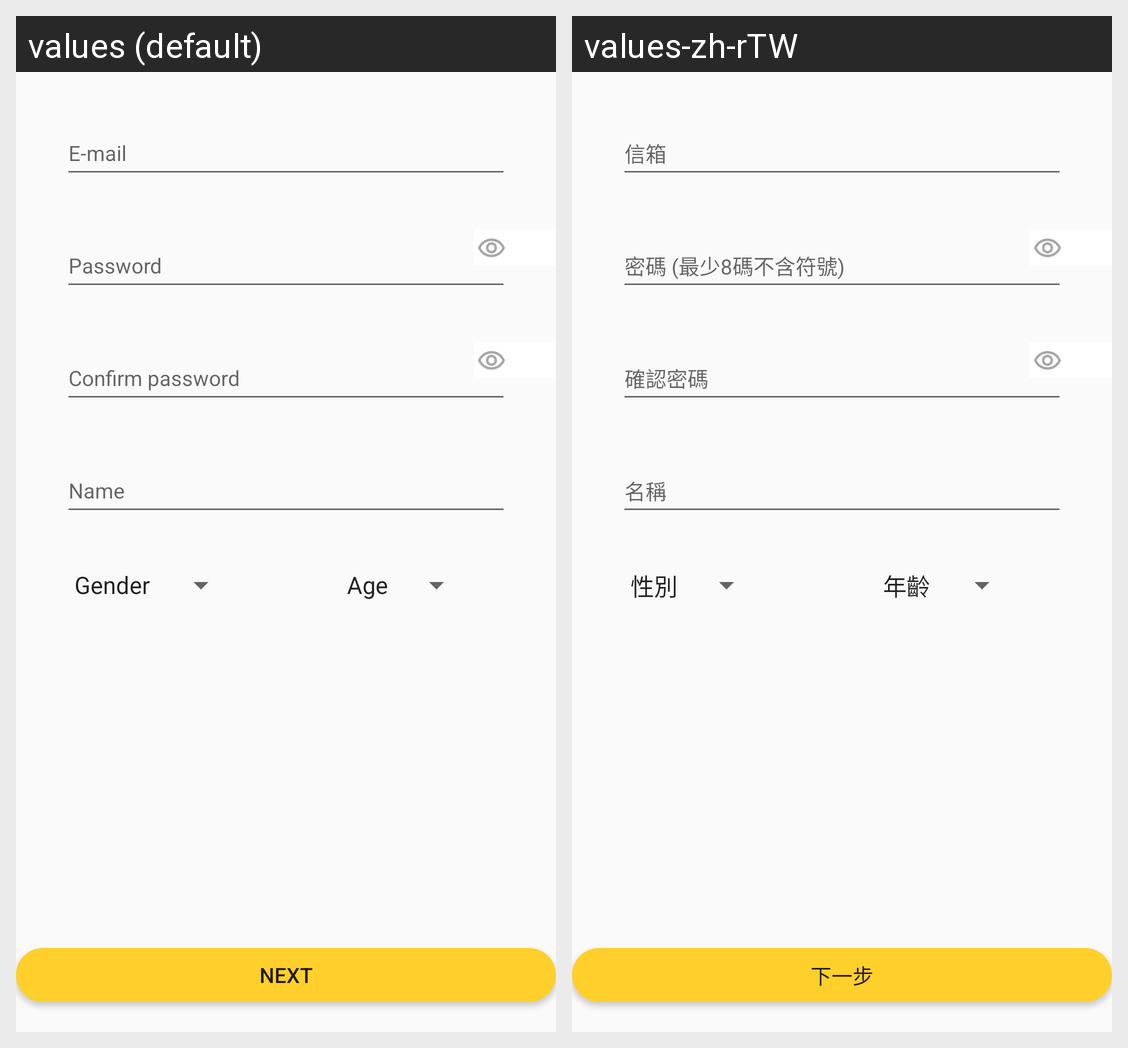

This grid shows one Android layout under two languages. Give, for every string resource on the screen, its name, the default text and each shown locale's text.
Android screen res/layout/activity_register_primary_page.xml rendered under 2 locales, left to right: values (default), values-zh-rTW. Device: Nexus 5 (rendered at 1080×1920; each locale shown at half size, 540×960, under a caption strip naming it); theme AppTheme.
Strings drawn on this screen, with the default value and each locale's value (text and hints the layout hard-codes, and strings that could not be matched under every locale, appear in the picture but are not listed):

user_data_email
  values: E-mail
  values-zh-rTW: 信箱

user_data_pwd
  values: Password
  values-zh-rTW: 密碼 (最少8碼不含符號)

user_data_pwd_confirm
  values: Confirm password
  values-zh-rTW: 確認密碼

user_data_name
  values: Name
  values-zh-rTW: 名稱

next
  values: Next
  values-zh-rTW: 下一步
